Run: headless pygame with SDL's dummy video driver; simulated clock (each Clock.tick advances the game by its frame time, no real sleeping); random seed 0; keys injected as events and as key.get_pressed() state; no mouse input.
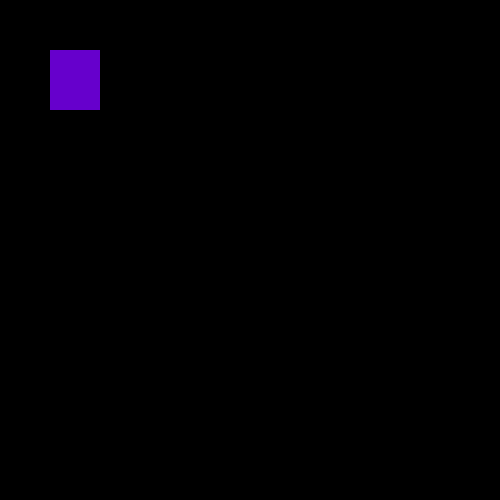
Frame 1 of 4 · flips 1–60 · no input
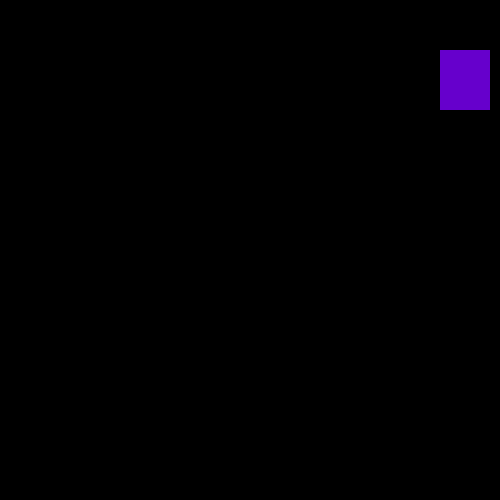
Frame 2 of 4 · flips 61–180 · tapped SPACE, RETURN · held RIGHT (→), D
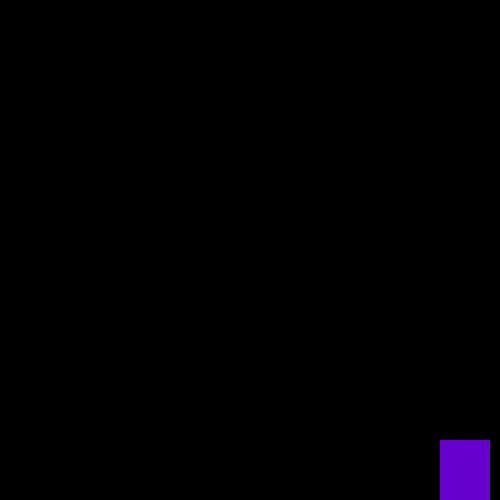
Frame 3 of 4 · flips 181–300 · held DOWN (↓), S
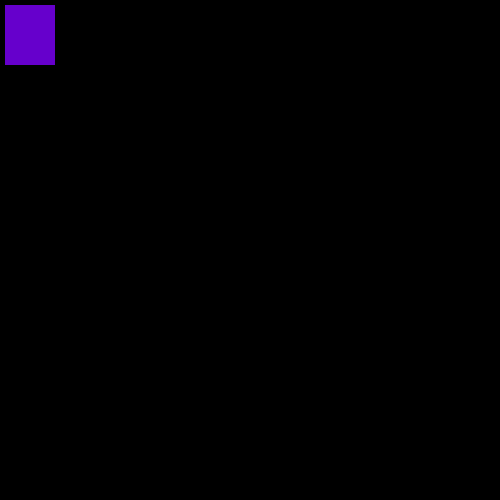
Frame 4 of 4 · flips 301–420 · held LEFT (←), A, UP (↑), W

The pygame program that drew these frames:

import pygame

FPS = 60

WIDTH_DISPLAY=500
HEIGHT_DISPLAY=500

COORD_X=50
COORD_Y=50
WIDTH_RECTANGLE=50
HEIGHT_RECTANGLE=60
DELTA_STEP=5

BLACK_COLOR = (0, 0, 0)
VIOLET_COLOR = (102, 0, 204)

pygame.init()


gameDisplay = pygame.display.set_mode((WIDTH_DISPLAY, HEIGHT_DISPLAY), pygame.RESIZABLE)

pygame.display.set_caption("My first game")


run = True
clock = pygame.time.Clock()

while run:
    pygame.time.delay(100)
    
    for event in pygame.event.get(): 
        if event.type == pygame.QUIT:
            run = False

    keys = pygame.key.get_pressed()
    
    if keys[pygame.K_LEFT] and COORD_X > 5:
        COORD_X = COORD_X-DELTA_STEP
    if keys[pygame.K_RIGHT] and COORD_X < 440:
        COORD_X = COORD_X+DELTA_STEP
    if keys[pygame.K_UP] and COORD_Y > 5:
        COORD_Y = COORD_Y-DELTA_STEP
    if keys[pygame.K_DOWN] and COORD_Y < 440:
        COORD_Y = COORD_Y+DELTA_STEP



    gameDisplay.fill(BLACK_COLOR) 

    pygame.draw.rect(gameDisplay, VIOLET_COLOR, [COORD_X, 
                                                 COORD_Y, 
                                                 WIDTH_RECTANGLE, 
                                                 HEIGHT_RECTANGLE])
    pygame.display.update()
    clock.tick(FPS)
    for event in pygame.event.get(): 
        if event.type == pygame.QUIT:
            done = False
            
            
            
    
